Photos from the image-classification dataset "Train_Test_SPlit_ViT_Data_CLAHE" in the GitHub repository venkatsaikondra/CNN_ViT_Hybrid_Vit_Research_Pneumonia_4_Classification. Its 4 classes are: COVID-19, normal, bacterial pneumonia, viral pneumonia.

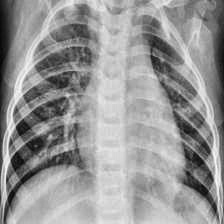
Label: viral pneumonia

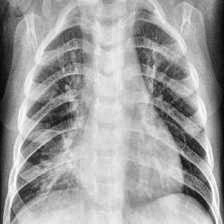
Label: bacterial pneumonia

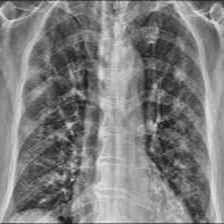
Label: COVID-19

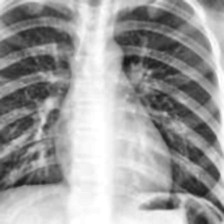
Label: normal

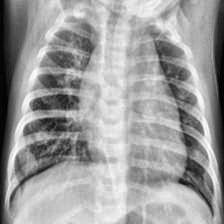
Label: viral pneumonia

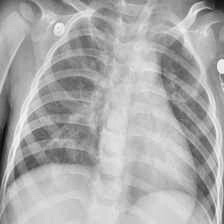
Label: bacterial pneumonia
